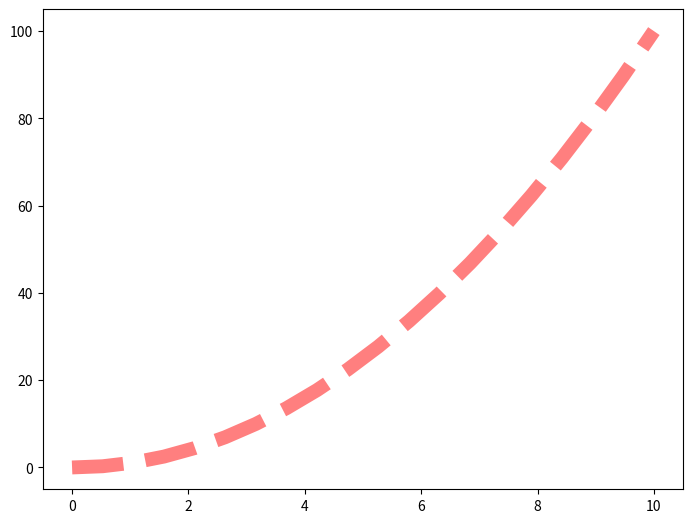

Recreate this plot in Python.
import matplotlib.pyplot as plt
import numpy as np
import pandas as pd

x = np.linspace(0,10,20)
y = x * x
z = x + y

fig = plt.figure()
axes = fig.add_axes([0,0,1,1])
axes.plot(x,y,color='r',lw=10,alpha=0.5,linestyle='--')   #b-blue #r-red #lw=linewidth #alpha=opcity
plt.tight_layout()
plt.show()